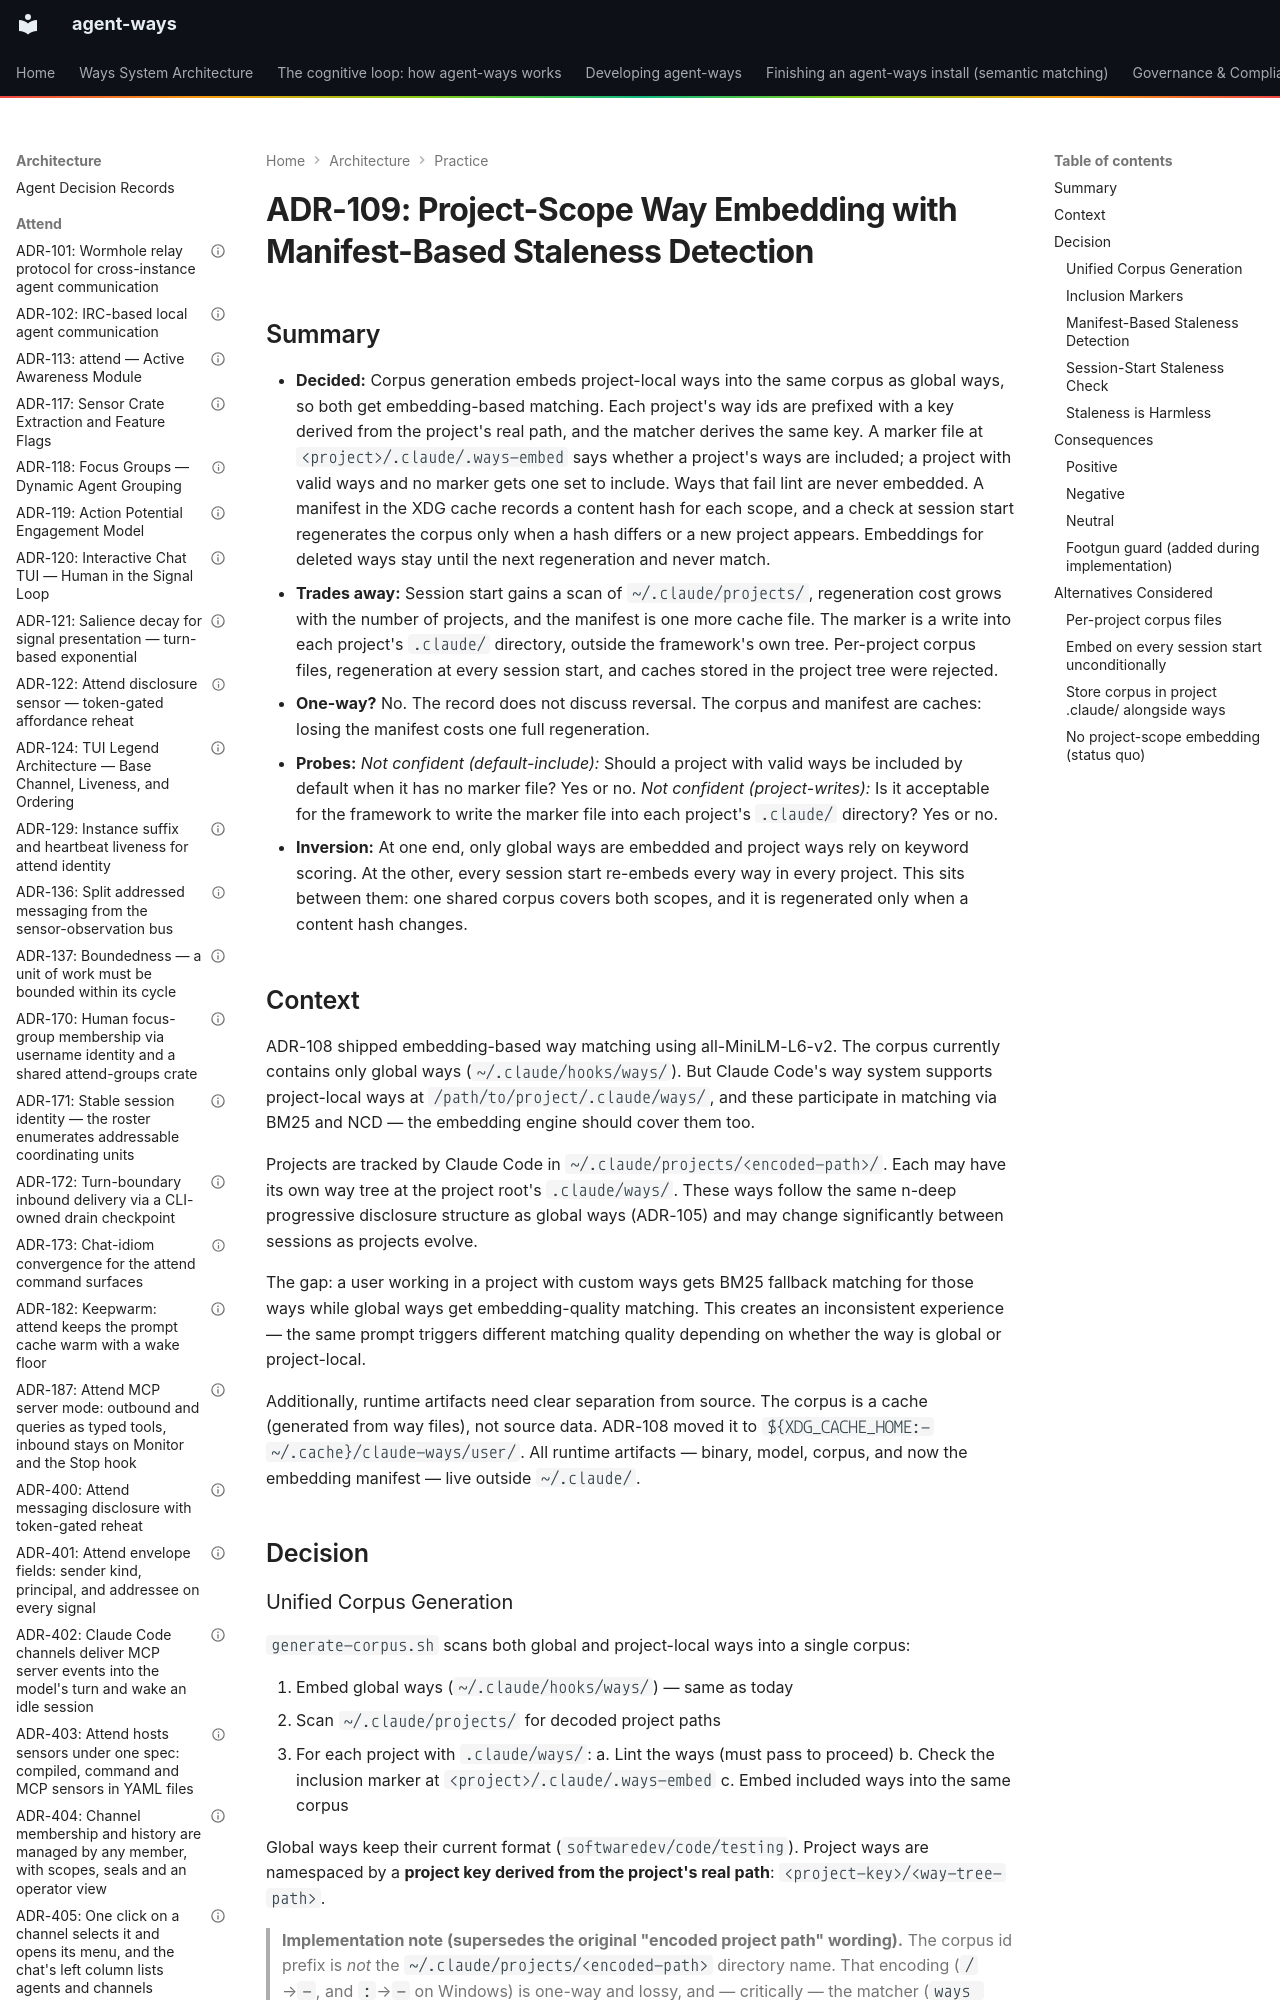

repository: aaronsb/agent-ways · page: architecture/practice/ADR-109-project-scope-way-embedding-with-manifest-based-staleness-detection/index.html · generator: mkdocs

---
contract: adr/v1
kind: decision
verb: change
capability:
  - authoring
  - matching
basis:
  - evidence: project-local ways got BM25 fallback matching (91%) while global ways got embedding matching (98%)
  - evidence: embedding 58+ ways takes ~2 seconds, too slow to redo on every session start
  - precedent: ADR-108
agent:
  name: Claude
  model: unrecorded
status: accepted
date: 2026-03-23
deciders:
  - aaronsb
  - claude
related:
  - ADR-108
  - ADR-107
  - ADR-105
  - ADR-111
  - ADR-125
imported:
  from: docs/architecture/system/ADR-109-project-scope-way-embedding-with-manifest-based-staleness-detection.md
  format: v0
  status: Accepted
---

# ADR-109: Project-Scope Way Embedding with Manifest-Based Staleness Detection
